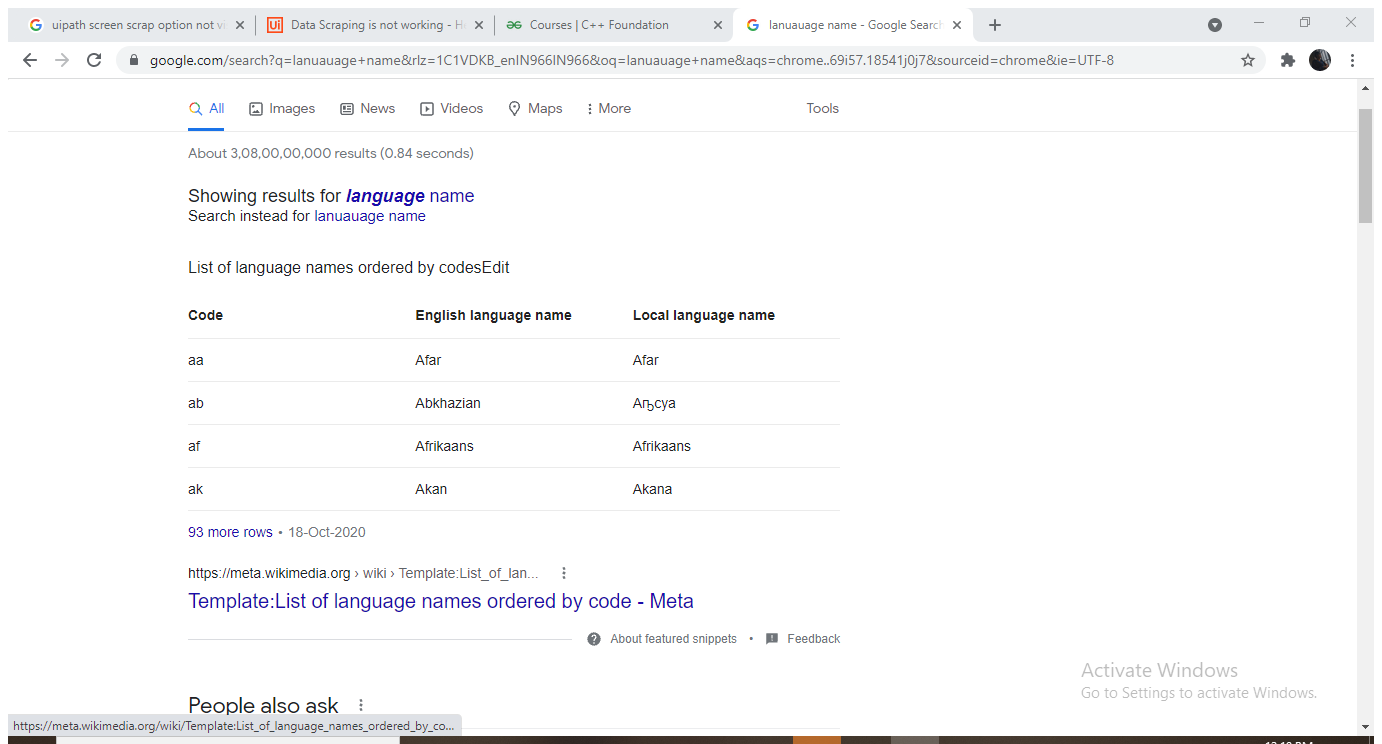
Workflow: Data scrap

Step 1: Attach Browser 'Lanuauage Page' in window 'lanuauage name - Google Search' (chrome.exe)

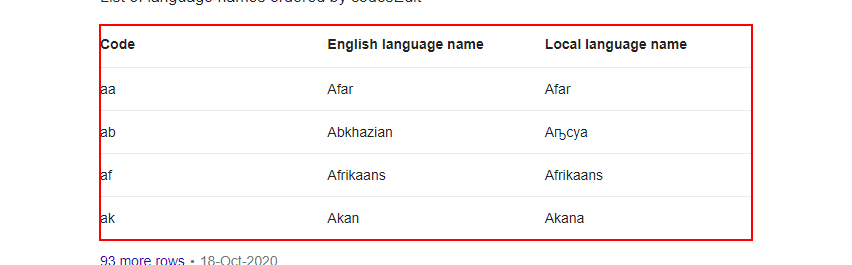
Step 2: get-text from the table